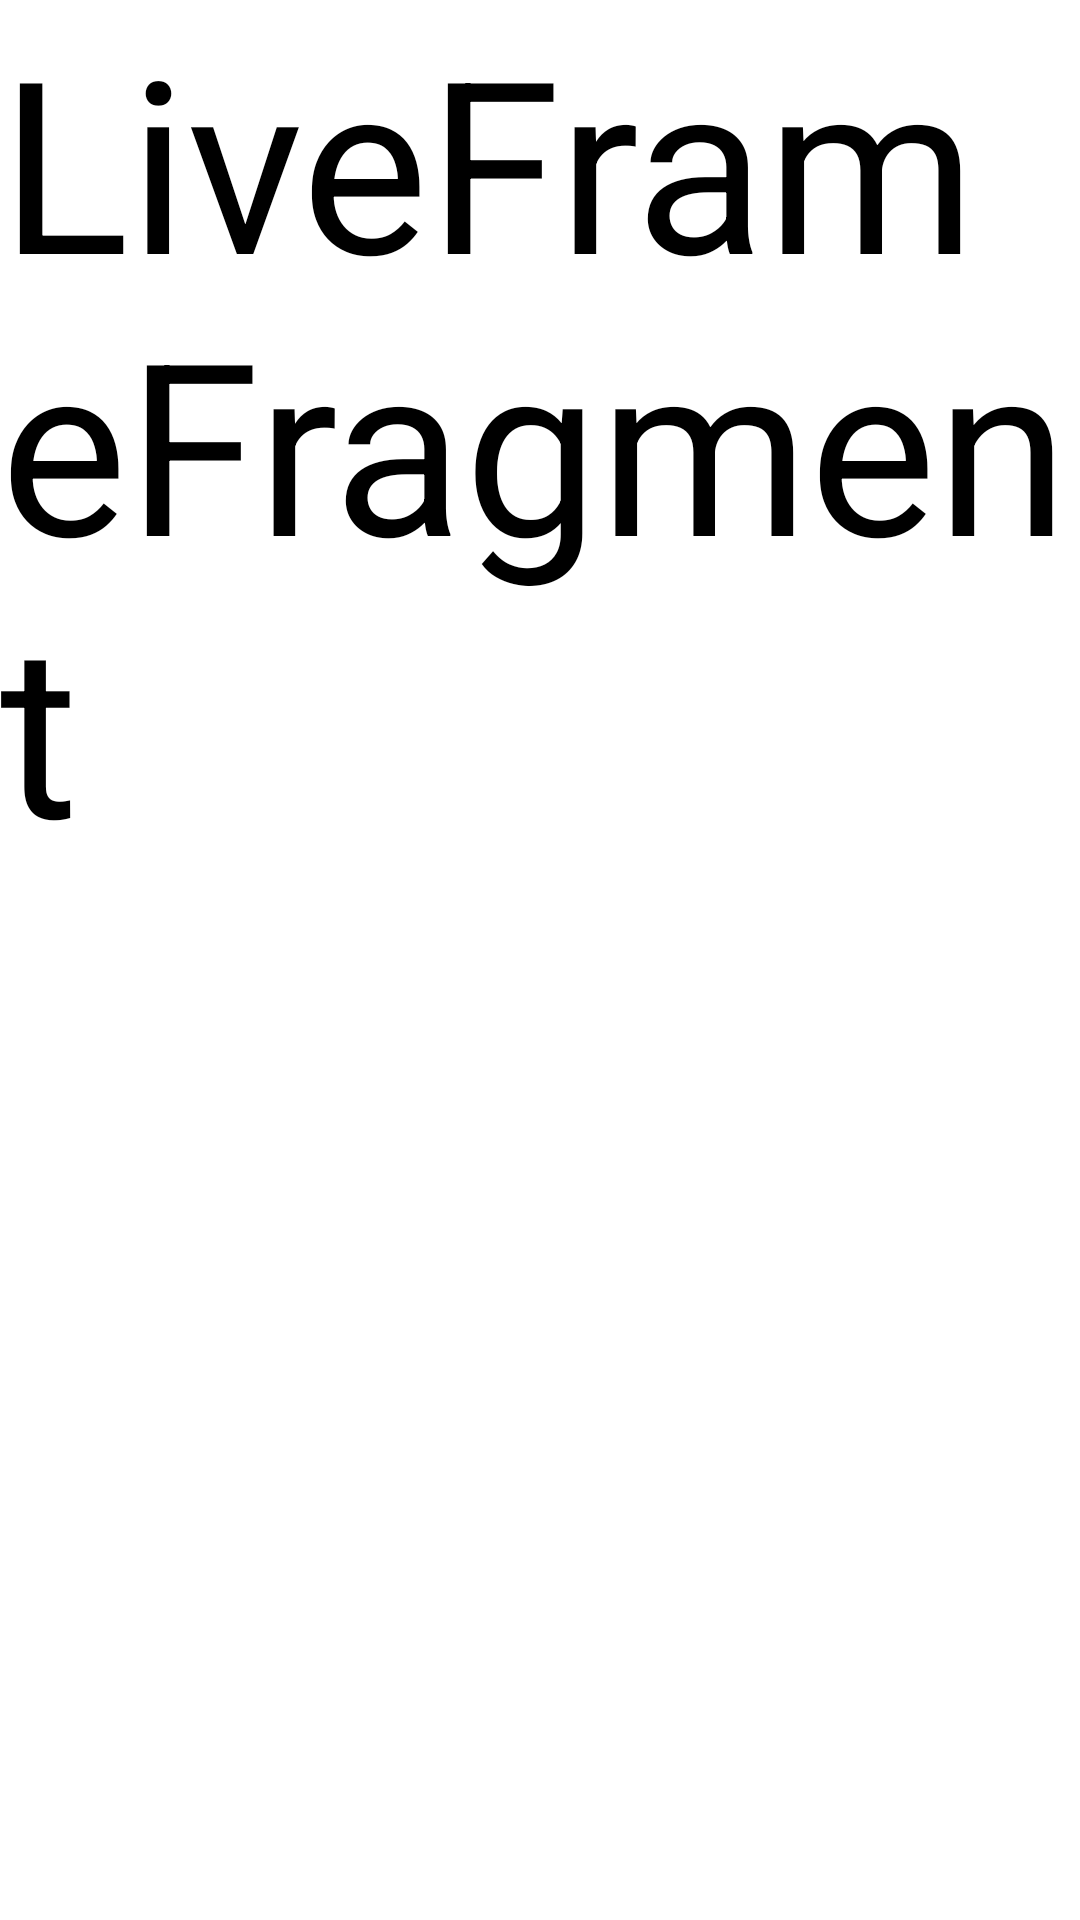

The Android layout XML behind this screen, and the referenced resources:
<!-- AndroidManifest.xml: application theme Theme.Movie -->
<!-- res/layout/fragment_live_frame.xml -->
<?xml version="1.0" encoding="utf-8"?>
<FrameLayout xmlns:android="http://schemas.android.com/apk/res/android"
    xmlns:tools="http://schemas.android.com/tools"
    android:layout_width="match_parent"
    android:layout_height="match_parent"
    tools:context=".fragment.LiveFrameFragment">

    
    <TextView
        android:layout_width="match_parent"
        android:layout_height="match_parent"
        android:textSize="80dp"
        android:text="LiveFrameFragment" />

</FrameLayout>
<!-- resources referenced by this layout -->
<resources>

</resources>
